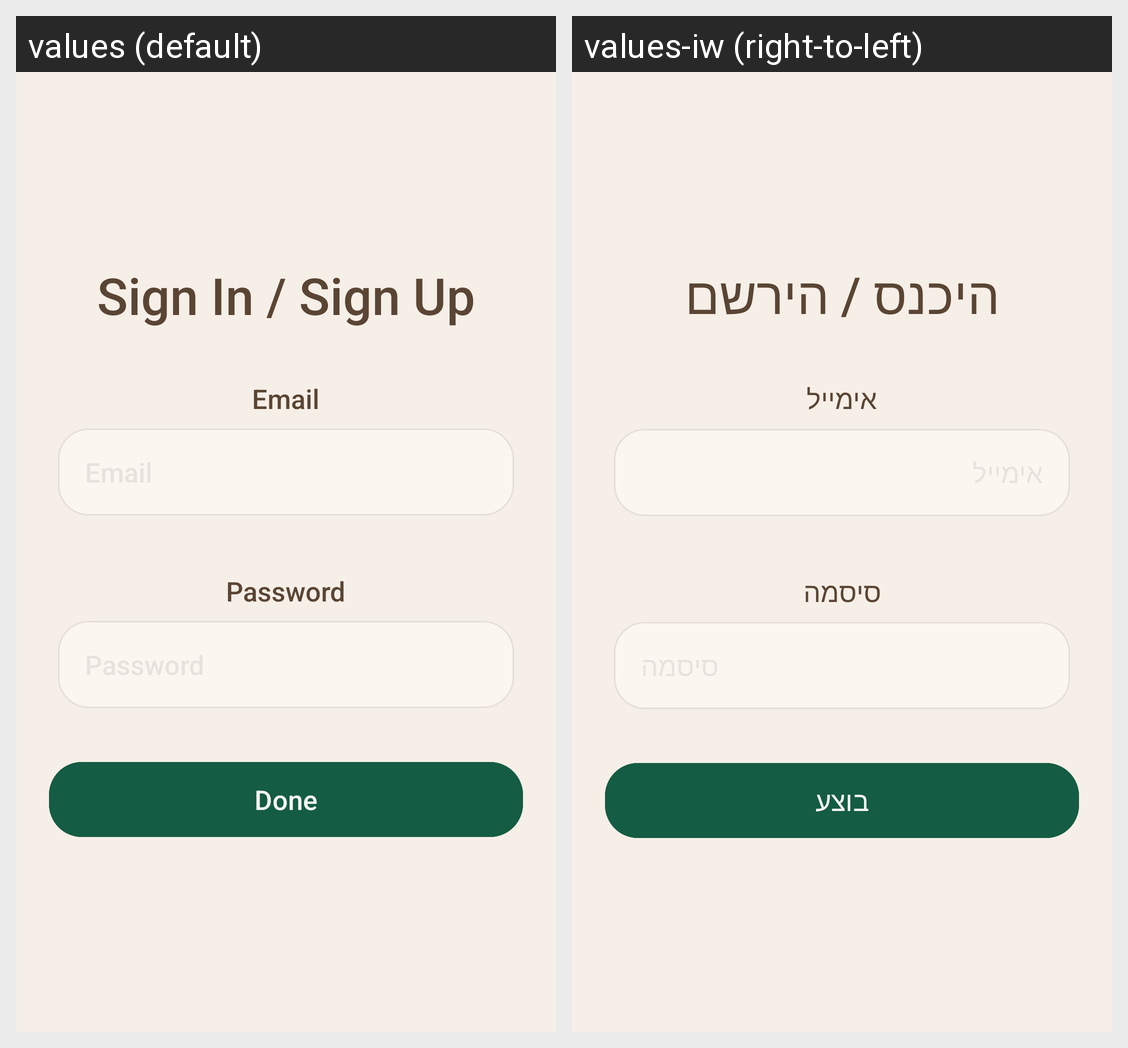

For this localized Android screen grid, give each drawn string resource with its value in every locale shown.
Android screen res/layout/activity_login.xml rendered under 2 locales, left to right: values (default), values-iw (right-to-left). Device: Nexus 5 (rendered at 1080×1920; each locale shown at half size, 540×960, under a caption strip naming it); theme Theme.Baskit.
Strings drawn on this screen, with the default value and each locale's value (text and hints the layout hard-codes, and strings that could not be matched under every locale, appear in the picture but are not listed):

auth_sign_in_or_up
  values: Sign In / Sign Up
  values-iw: היכנס / הירשם

auth_email
  values: Email
  values-iw: אימייל

auth_password
  values: Password
  values-iw: סיסמה

action_done
  values: Done
  values-iw: בוצע
